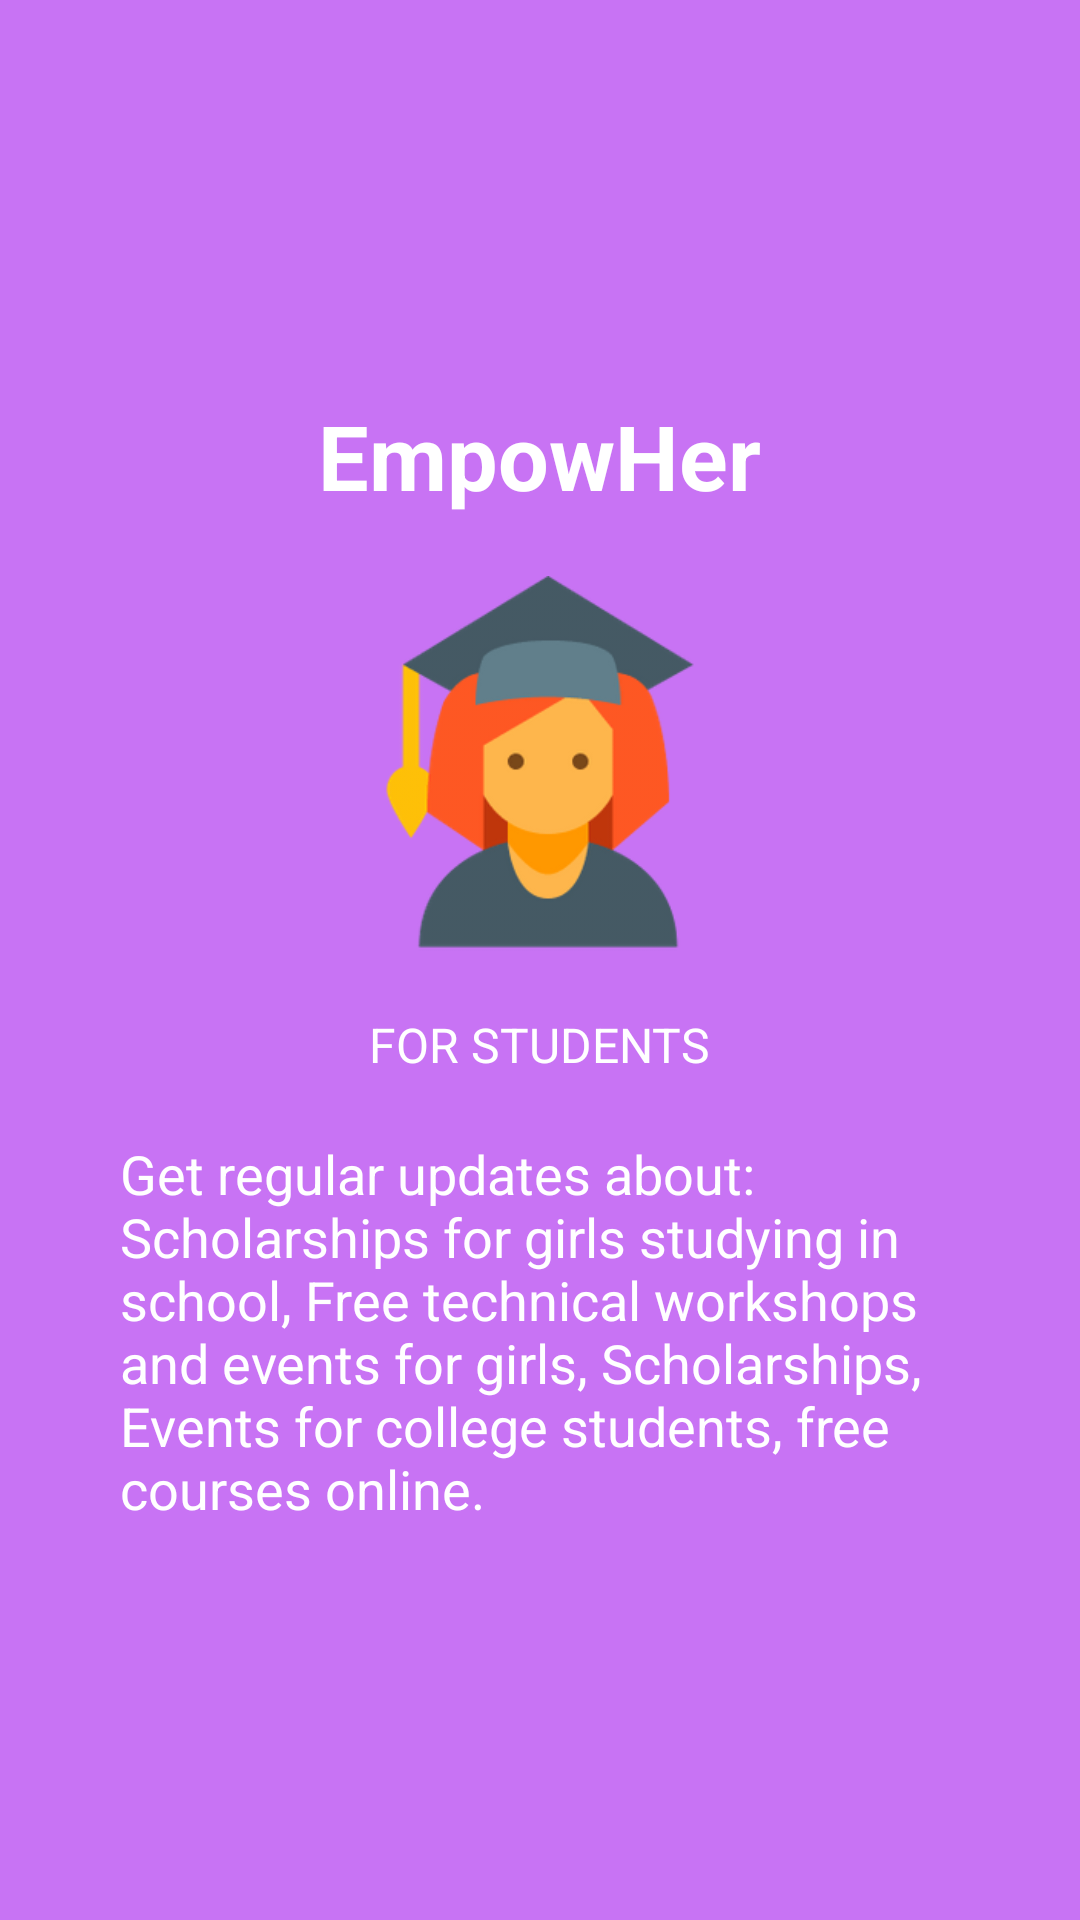

The Android layout XML behind this screen, and the referenced resources:
<!-- AndroidManifest.xml: application theme Theme.AppCompat.Light.NoActionBar -->
<!-- res/layout/empowher_welcome_2.xml -->
<?xml version="1.0" encoding="utf-8"?>
<RelativeLayout xmlns:android="http://schemas.android.com/apk/res/android"
    android:layout_width="match_parent"
    android:layout_height="match_parent"
    android:background="@color/bg_screen2">

    <LinearLayout
        android:layout_width="wrap_content"
        android:layout_height="wrap_content"
        android:layout_centerInParent="true"
        android:gravity="center_vertical|center"
        android:orientation="vertical">

        <TextView
            android:layout_width="wrap_content"
            android:layout_height="wrap_content"
            android:text="@string/app_name"
            android:layout_marginBottom="20dp"
            android:textColor="@android:color/white"
            android:textSize="@dimen/slide_title"
            android:textStyle="bold" />

        <ImageView
            android:layout_width="140dp"
            android:layout_height="129dp"
            android:contentDescription="Student Image"
            android:src="@drawable/icon_graduate" />
        <TextView
            android:layout_width="wrap_content"
            android:layout_height="wrap_content"
            android:textAllCaps="true"
            android:layout_marginTop="8pt"
            android:text="@string/head1"
            android:layout_gravity="center"
            android:textAlignment="inherit"
            android:textColor="@android:color/white"
            android:textSize="@dimen/slide_desc" />

        <TextView
            android:layout_width="wrap_content"
            android:layout_height="wrap_content"
            android:layout_marginTop="20dp"
            android:paddingLeft="@dimen/desc_padding"
            android:paddingRight="@dimen/desc_padding"
            android:text="@string/text1"

            android:layout_gravity="start"
            android:textAlignment="inherit"
            android:textColor="@android:color/white"
            android:textSize="18sp" />

    </LinearLayout>

</RelativeLayout>
<!-- resources referenced by this layout -->
<resources>
  <color name="bg_screen2">#c873f4</color>
  <dimen name="desc_padding">40sp</dimen>
  <dimen name="slide_desc">16sp</dimen>
  <dimen name="slide_title">30sp</dimen>
  <!-- drawable icon_graduate: png bitmap (drawable-mdpi, 9012 bytes) -->
  <string name="app_name">EmpowHer</string>
  <string name="head1">For Students</string>
  <string name="text1">Get regular updates about: Scholarships for girls studying in school, Free technical workshops and events for girls, Scholarships, Events for college students, free courses online.</string>
</resources>
